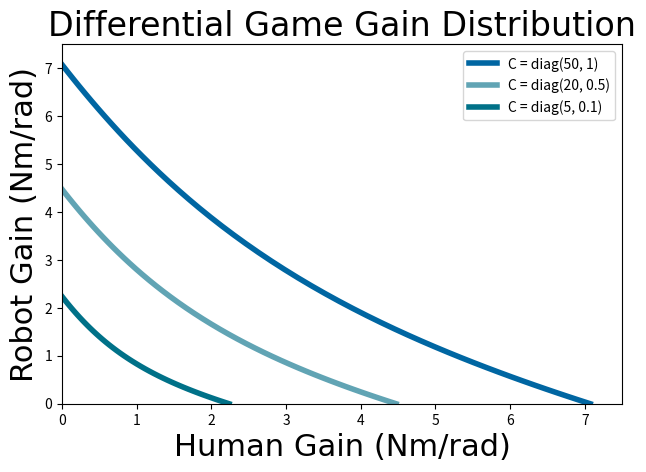
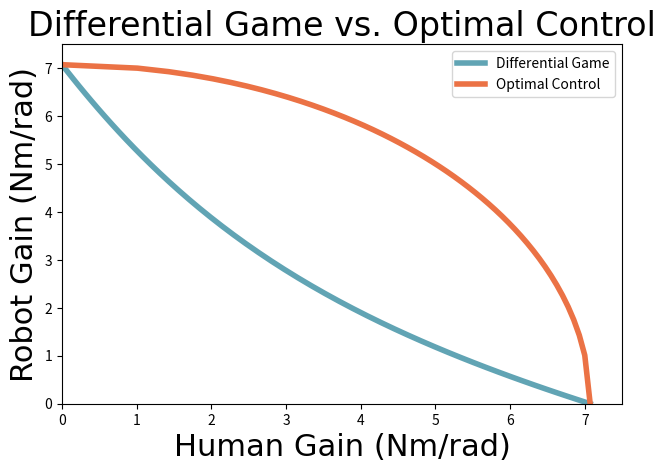
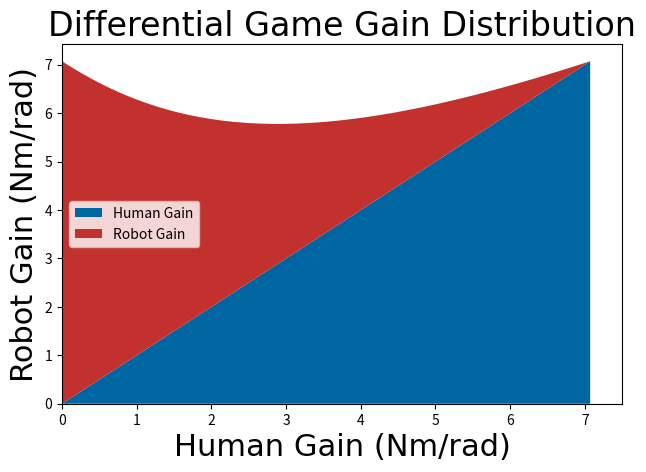
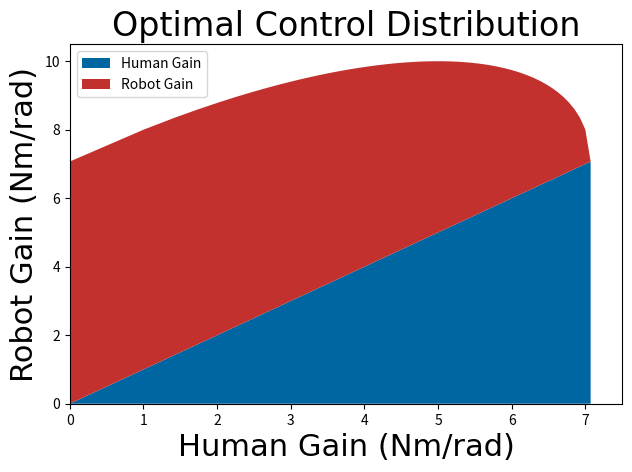

Here is the Python script that generated these plots, in order:
import numpy as np
import scipy.linalg as cp
import matplotlib.pyplot as plt
from matplotlib.backends.backend_pdf import PdfPages

def save_all_figures():
    pp = PdfPages('cooperation.pdf')
    figs = None
    if figs is None:
        figs = [plt.figure(n) for n in plt.get_fignums()]
    for fig in figs:
        fig.savefig(pp, format='pdf')
    pp.close()

def solve_coupled_riccati(it, Qr, Qh, A, B):
    S = B * B.transpose()
    P_it = np.zeros((it + 1, 2, 2))
    Ph_it = np.zeros((it + 1, 2, 2))
    Pr0 = cp.solve_continuous_are(A, B, Qr, 1)
    Ph0 = cp.solve_continuous_are(A, B, Qh, 1)
    P_it[0, :, :] = Pr0
    Ph_it[0, :, :] = Ph0

    for i in range(it):
        Acl = A - np.matmul(S, (Ph_it[i, :, :]))
        Aclh = A - np.matmul(S, (P_it[i, :, :]))
        P_it[i + 1, :, :] = cp.solve_continuous_are(Acl, B, Qr, 1)
        Ph_it[i + 1, :, :] = cp.solve_continuous_are(Aclh, B, Qh, 1)

    Ph = Ph_it[it, :, :]
    Pr = P_it[it, :, :]
    Lr = np.matmul(B.transpose(), Pr)
    Lh = np.matmul(B.transpose(), Ph)
    Lr0 = np.matmul(B.transpose(), Pr0)
    Lh0 = np.matmul(B.transpose(), Ph0)
    return Lr, Lh, Lr0, Lh0


N = 50
C_1 = np.array([[50, 0], [0, 1]])
C_2 = np.array([[20, 0], [0, 0.5]])
C_3 = np.array([[5, 0], [0, 0.1]])
# Qr_1 = np.zeros((N, 2, 2))
# Qr_2 = Qr_1
# Qr_3 = Qr_1
# Qh_1 = Qr_1
# Qh_2 = Qr_1
# Qh_3 = Qr_1

Lr_1 = np.zeros((N, 2))
Lr_2 = np.zeros((N, 2))
Lr_3 = np.zeros((N, 2))
Lh_1 = np.zeros((N, 2))
Lh_2 = np.zeros((N, 2))
Lh_3 = np.zeros((N, 2))

Lr01 = np.zeros((N, 2))
Lr02 = np.zeros((N, 2))
Lr03 = np.zeros((N, 2))
Lh01 = np.zeros((N, 2))
Lh02 = np.zeros((N, 2))
Lh03 = np.zeros((N, 2))

qr1a = np.linspace(0, 50, N)
qr2a = np.linspace(0, 20, N)
qr3a = np.linspace(0, 5, N)
qr1b = np.linspace(0, 1, N)
qr2b = np.linspace(0, 0.5, N)
qr3b = np.linspace(0, 0.1, N)

# print(qr3a)

A = np.array([[0, 1], [0, -10]])
B = np.array([[0], [20]])

for i in range(N):
    Qr1 = np.array([[qr1a[i], 0], [0, qr1b[i]]])
    Qr2 = np.array([[qr2a[i], 0], [0, qr2b[i]]])
    Qr3 = np.array([[qr3a[i], 0], [0, qr3b[i]]])
    Qh1 = C_1 - Qr1
    Qh2 = C_2 - Qr2
    Qh3 = C_3 - Qr3
    Lr_1[i, :], Lh_1[i, :], Lr01[i, :], Lh01[i, :] = solve_coupled_riccati(10, Qr1, Qh1, A, B)
    Lr_2[i, :], Lh_2[i, :], Lr02[i, :], Lh02[i, :] = solve_coupled_riccati(10, Qr2, Qh2, A, B)
    Lr_3[i, :], Lh_3[i, :], Lr03[i, :], Lh03[i, :] = solve_coupled_riccati(10, Qr3, Qh3, A, B)
    # Qh_1[i, :, :] = Qh1
    # Qh_2[i, :, :] = Qh2
    # Qh_3[i, :, :] = Qh3

tud_blue = "#0066A2"
tud_blue2 = "#61A4B4"
tud_blue3 = "#007188"
tud_black = "#000000"
tud_grey = "#808080"
tud_red = "#c3312f"
tud_orange = "#EB7245"
tud_yellow = "#F1BE3E"
tud_green = "#00A390"
colors = [tud_blue, tud_red]

lw = 4
title_size = 24
label_size = 22
legend_size = 15

csfont = {'fontname': 'Georgia', 'size': title_size}
hfont = {'fontname': 'Georgia', 'size': label_size}

plt.figure()
plt.plot(Lh_1[:, 0], Lr_1[:, 0], tud_blue, label="C = diag(50, 1)", linewidth=lw)
plt.plot(Lh_2[:, 0], Lr_2[:, 0], tud_blue2, label="C = diag(20, 0.5)", linewidth=lw)
plt.plot(Lh_3[:, 0], Lr_3[:, 0], tud_blue3, label="C = diag(5, 0.1)", linewidth=lw)
plt.title("Differential Game Gain Distribution", **csfont)
plt.xlabel("Human Gain (Nm/rad)", **hfont)
plt.ylabel("Robot Gain (Nm/rad)", **hfont)
plt.xlim(0, 7.5)
plt.ylim(0, 7.5)
plt.legend(prop={"size": legend_size}, loc='upper right')
plt.tight_layout(pad=1)
plt.legend()

plt.figure()
plt.plot(Lh_1[:, 0], Lr_1[:, 0], tud_blue2, label="Differential Game", linewidth=lw)
plt.plot(Lh01[:, 0], Lr01[:, 0], tud_orange, label="Optimal Control", linewidth=lw)
plt.xlabel("Human Gain (Nm/rad)", **hfont)
plt.ylabel("Robot Gain (Nm/rad)", **hfont)
plt.title("Differential Game vs. Optimal Control", **csfont)
plt.xlim(0, 7.5)
plt.ylim(0, 7.5)
plt.legend(prop={"size": legend_size}, loc='upper right')
plt.tight_layout(pad=1)
plt.legend()

plt.figure()
plt.stackplot(Lh_1[:, 0], Lh_1[:, 0], Lr_1[:, 0], labels=["Human Gain", "Robot Gain"], colors=colors)
plt.xlabel("Human Gain (Nm/rad)", **hfont)
plt.ylabel("Robot Gain (Nm/rad)", **hfont)
plt.title("Differential Game Gain Distribution", **csfont)
plt.xlim(0, 7.5)
# plt.ylim(0, 7.5)
plt.legend(prop={"size": legend_size}, loc='upper right')
plt.tight_layout(pad=1)
plt.legend()

plt.figure()
plt.stackplot(Lh01[:, 0], Lh01[:, 0], Lr01[:, 0], labels=["Human Gain", "Robot Gain"], colors=colors)
plt.xlabel("Human Gain (Nm/rad)", **hfont)
plt.ylabel("Robot Gain (Nm/rad)", **hfont)
plt.title("Optimal Control Distribution", **csfont)
plt.xlim(0, 7.5)
# plt.ylim(0, 7.5)
plt.legend(prop={"size": legend_size}, loc='upper right')
plt.tight_layout(pad=1)
plt.legend()

save_all_figures()

plt.show()
